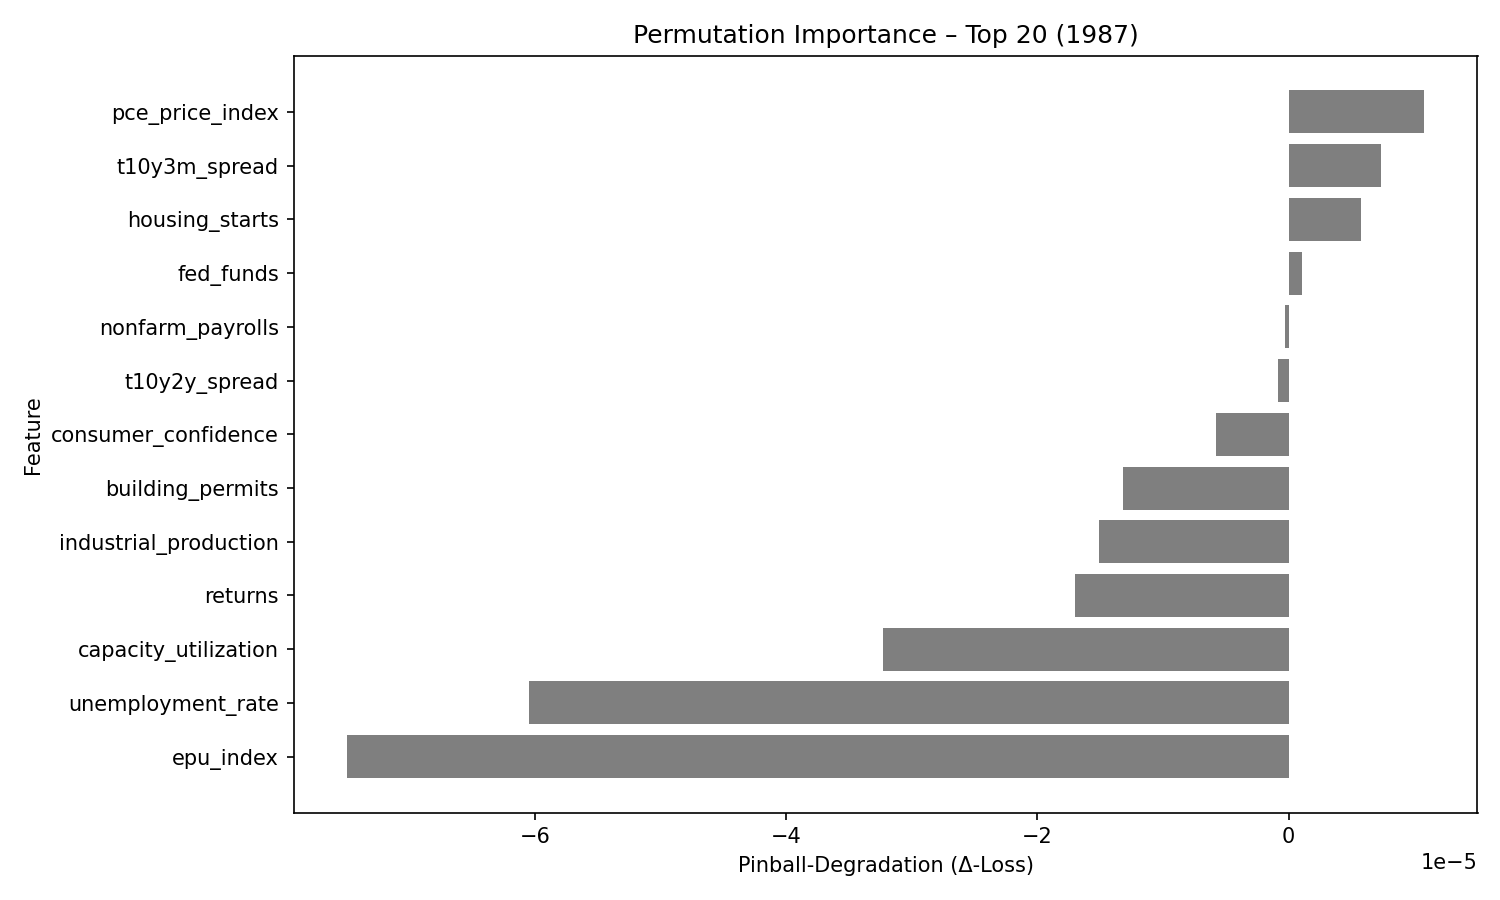

The file beside this chart, header and first rows:
feature, pinball_degradation
pce_price_index, 1.0762829e-05
t10y3m_spread, 7.3630363e-06
housing_starts, 5.7704747e-06
fed_funds, 1.0314398e-06
nonfarm_payrolls, -3.091991e-07
t10y2y_spread, -8.6613e-07
consumer_confidence, -5.783513e-06
building_permits, -1.3163779e-05
industrial_production, -1.5057158e-05
returns, -1.7040875e-05
capacity_utilization, -3.232062e-05
unemployment_rate, -6.0513616e-05
epu_index, -7.494958e-05
